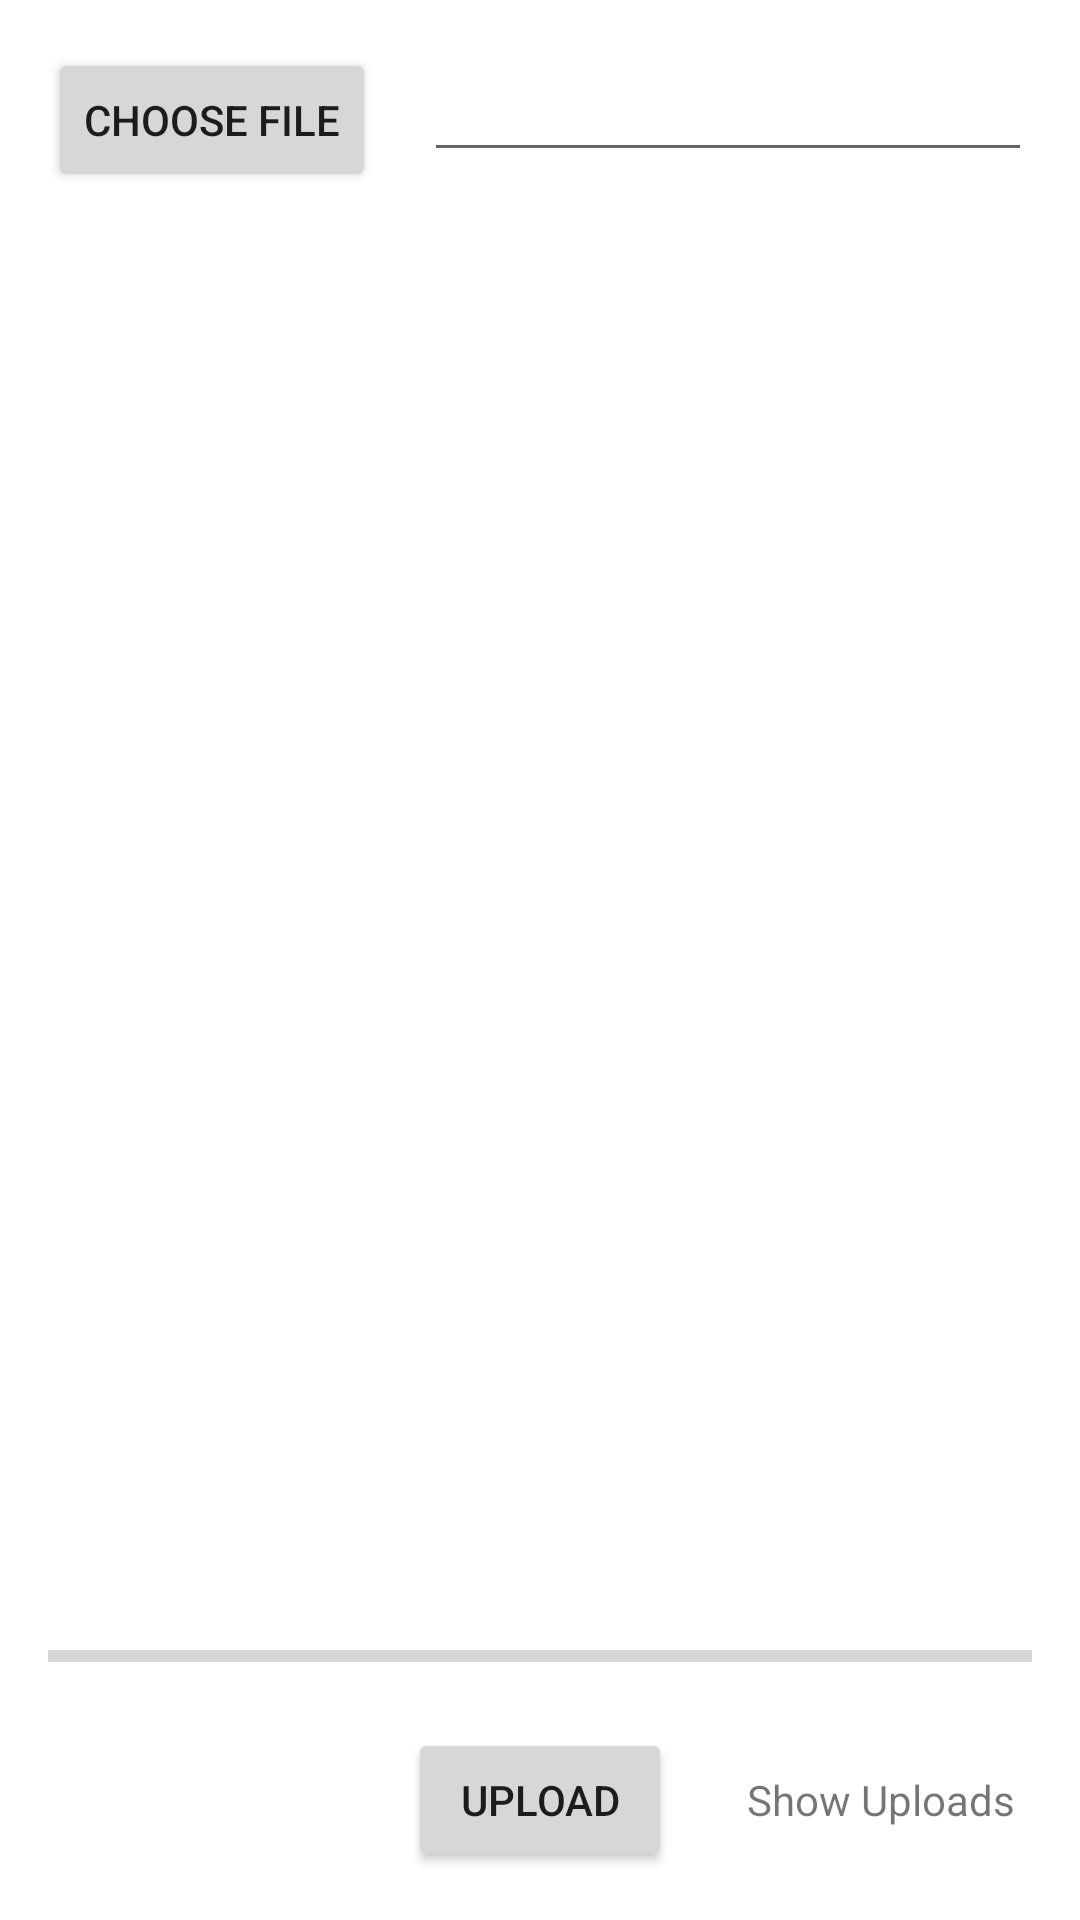

The Android layout XML behind this screen, and the referenced resources:
<!-- AndroidManifest.xml: application theme Theme.OHDA499 -->
<!-- res/layout/activity_add_item.xml -->
<?xml version="1.0" encoding="utf-8"?>
<RelativeLayout xmlns:android="http://schemas.android.com/apk/res/android"
    xmlns:app="http://schemas.android.com/apk/res-auto"
    xmlns:tools="http://schemas.android.com/tools"
    android:layout_width="match_parent"
    android:layout_height="match_parent"
    android:padding="16dp"
    tools:context=".add_item">

    <Button
        android:id="@+id/button_choose_image"
        android:layout_width="wrap_content"
        android:layout_height="wrap_content"
        android:text="Choose file" />


    <EditText
        android:id="@+id/edit_text_file_name"
        android:layout_width="match_parent"
        android:layout_height="wrap_content"
        android:layout_marginStart="16dp"
        android:layout_toEndOf="@+id/button_choose_image" />

    <ImageView
        android:id="@+id/image_view"
        android:layout_width="match_parent"
        android:layout_height="match_parent"
        android:layout_above="@id/progress_bar"
        android:layout_below="@id/edit_text_file_name"
        android:layout_marginTop="16dp" />

    <ProgressBar
        android:id="@+id/progress_bar"
        style="@style/Widget.AppCompat.ProgressBar.Horizontal"
        android:layout_width="match_parent"
        android:layout_height="wrap_content"
        android:layout_above="@+id/button_upload"
        android:layout_alignParentStart="true"
        android:layout_marginBottom="16dp" />

    <Button
        android:id="@+id/button_upload"
        android:layout_width="wrap_content"
        android:layout_height="wrap_content"
        android:layout_alignParentBottom="true"
        android:layout_centerHorizontal="true"
        android:text="Upload" />

    <TextView
        android:id="@+id/text_view_show_uploads"
        android:layout_width="wrap_content"
        android:layout_height="wrap_content"
        android:layout_alignTop="@+id/button_upload"
        android:layout_alignBottom="@+id/button_upload"
        android:layout_marginStart="25dp"
        android:layout_toEndOf="@+id/button_upload"
        android:gravity="center"
        android:text="Show Uploads"
        android:textSize="14sp" />

    <TextView
        android:id="@+id/textView2"
        android:layout_width="134dp"
        android:layout_height="86dp"
        android:layout_alignParentStart="true"
        android:layout_alignParentTop="true"
        android:layout_alignParentEnd="true"
        android:layout_alignParentBottom="true"
        android:layout_marginStart="157dp"
        android:layout_marginTop="349dp"
        android:layout_marginEnd="136dp"
        android:layout_marginBottom="312dp"
        android:text="TextView" />

</RelativeLayout>
<!-- resources referenced by this layout -->
<resources>
  <style name="Theme.OHDA499" parent="Theme.MaterialComponents.DayNight.DarkActionBar">
          
          <item name="colorPrimary">@color/purple_500</item>
          <item name="colorPrimaryVariant">@color/purple_700</item>
          <item name="colorOnPrimary">@color/white</item>
          
          <item name="colorSecondary">@color/teal_200</item>
          <item name="colorSecondaryVariant">@color/teal_700</item>
          <item name="colorOnSecondary">@color/black</item>
          
          <item name="android:statusBarColor" tools:targetApi="l">?attr/colorPrimaryVariant</item>
          
      </style>
  <!-- not gathered from this repository: default colours our renderer supplied (Android Studio template values) -->
  <color name="purple_500">#FF6200EE</color>
  <color name="purple_700">#FF3700B3</color>
  <color name="teal_200">#FF03DAC5</color>
  <color name="teal_700">#FF018786</color>
  <color name="black">#FF000000</color>
  <color name="white">#FFFFFFFF</color>
</resources>
